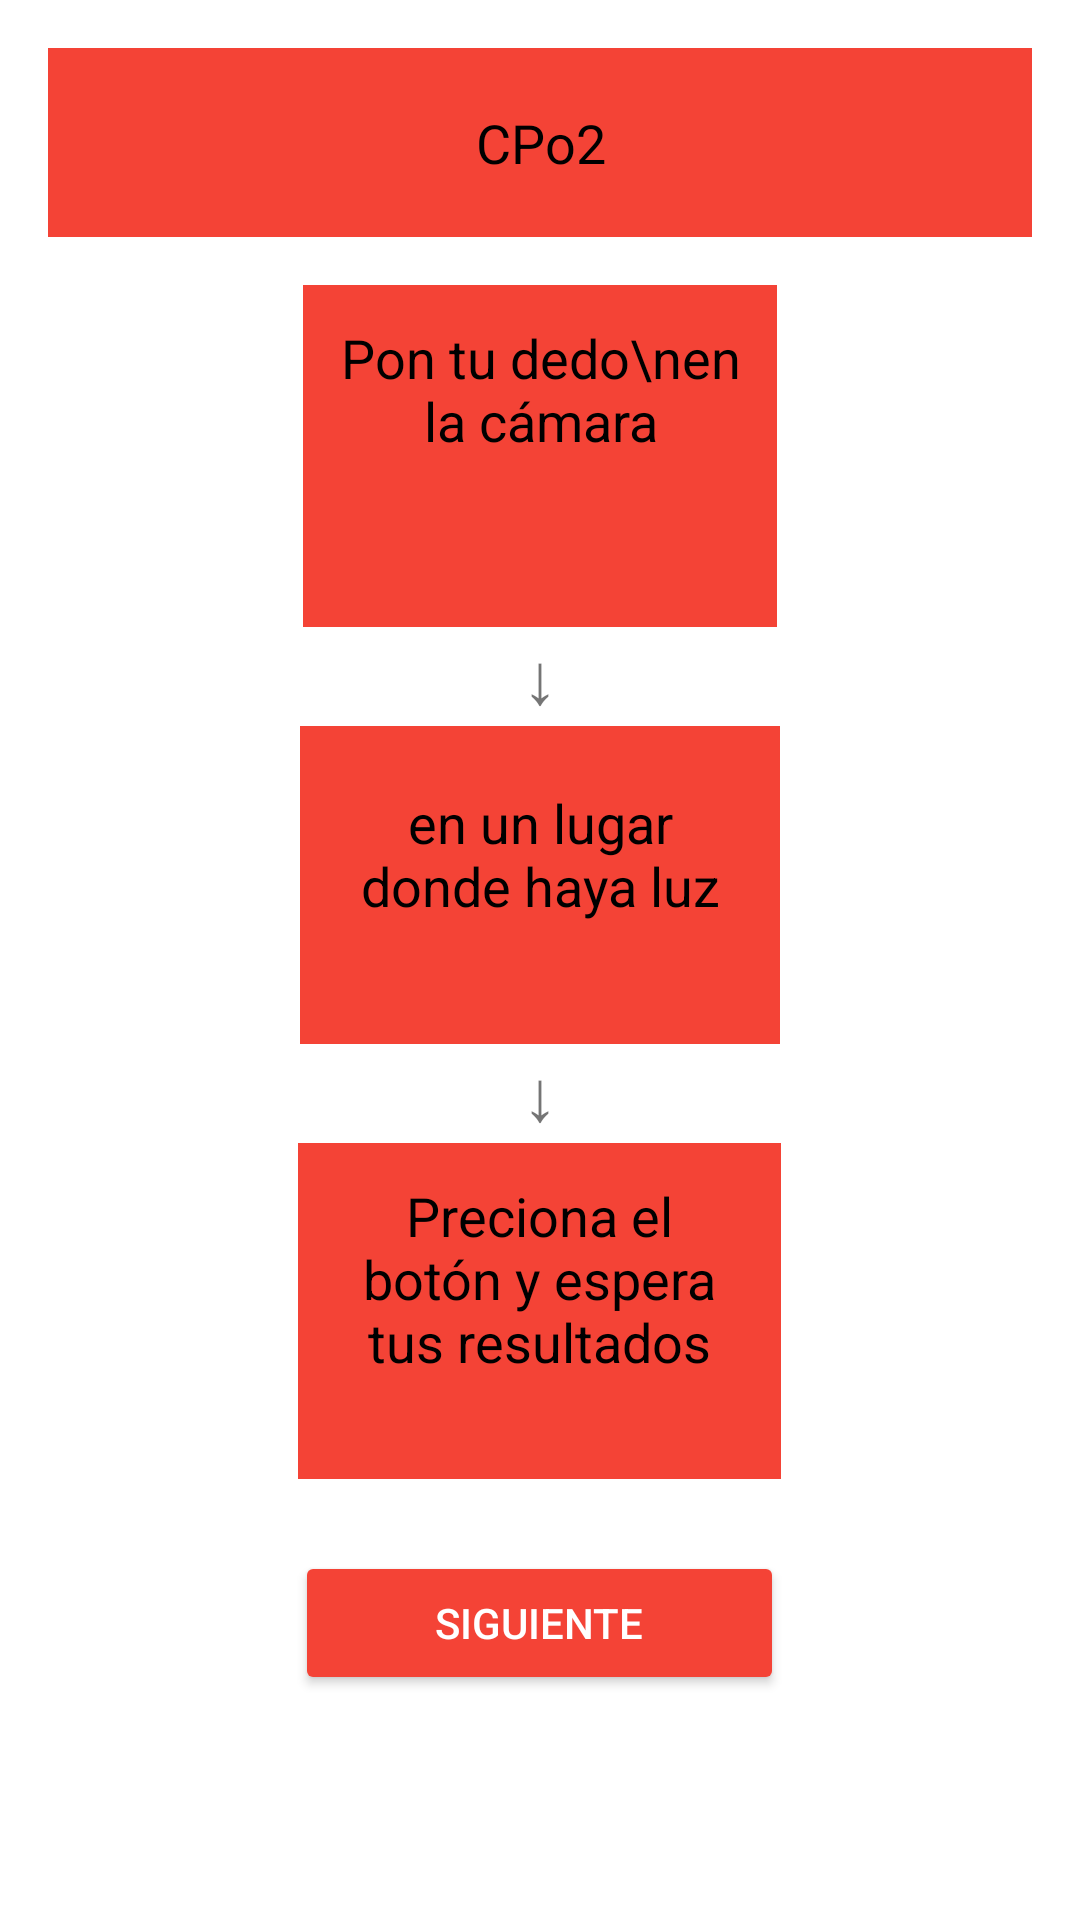

Reconstruct the res/layout file that produces this screen, plus the resources it refers to.
<!-- AndroidManifest.xml: application theme Theme.Blood_App -->
<!-- res/layout/tutorial_pulm.xml -->
<?xml version="1.0" encoding="utf-8"?>
<ScrollView xmlns:android="http://schemas.android.com/apk/res/android"
    android:layout_width="match_parent"
    android:layout_height="match_parent"
    android:background="#FFFFFF">

    <LinearLayout
        android:layout_width="match_parent"
        android:layout_height="wrap_content"
        android:orientation="vertical"
        android:gravity="center_horizontal"
        android:padding="16dp">

        <TextView
            android:layout_width="411dp"
            android:layout_height="63dp"
            android:background="#F44336"
            android:gravity="center"
            android:text="CPo2"
            android:textColor="#000000"
            android:textSize="18sp" />

        <Space
            android:layout_width="match_parent"
            android:layout_height="16dp" />

        <TextView
            android:layout_width="158dp"
            android:layout_height="114dp"
            android:background="#F44336"
            android:padding="12dp"
            android:text="Pon tu dedo\nen la cámara"
            android:textAlignment="center"
            android:textColor="#000000"
            android:textSize="18sp" />

        <TextView
            android:layout_width="wrap_content"
            android:layout_height="wrap_content"
            android:text="↓"
            android:textSize="24sp" />

        <TextView
            android:layout_width="160dp"
            android:layout_height="106dp"
            android:background="#F44336"
            android:padding="20dp"
            android:text="en un lugar donde haya luz"
            android:textAlignment="center"
            android:textColor="#000000"
            android:textSize="18sp" />

        <TextView
            android:layout_width="wrap_content"
            android:layout_height="wrap_content"
            android:text="↓"
            android:textSize="24sp" />

        <TextView
            android:layout_width="161dp"
            android:layout_height="112dp"
            android:background="#F44336"
            android:padding="12dp"
            android:text="Preciona el botón y espera tus resultados"
            android:textAlignment="center"
            android:textColor="#000000"
            android:textSize="18sp" />

        <Button
            android:layout_width="163dp"
            android:layout_height="wrap_content"
            android:layout_gravity="center"
            android:layout_marginTop="24dp"
            android:layout_marginBottom="32dp"
            android:backgroundTint="#F44336"
            android:elevation="4dp"
            android:paddingHorizontal="24dp"
            android:text="Siguiente"
            android:textColor="#FFFFFF" />

    </LinearLayout>
</ScrollView>
<!-- resources referenced by this layout -->
<resources>
  <style name="Theme.Blood_App" parent="Theme.AppCompat.Light.NoActionBar">
          
          <item name="colorPrimary">@color/red_500</item>
          <item name="colorPrimaryDark">@color/red_700</item>
          <item name="colorAccent">@color/white</item>
  
          
          <item name="android:statusBarColor" tools:targetApi="l">@color/red_700</item>
  
          
          <item name="windowActionBar">false</item>
          <item name="windowNoTitle">true</item>
  
          
          <item name="android:windowBackground">@android:color/white</item>
  
          
          <item name="buttonStyle">@style/Widget.AppCompat.Button</item>
      </style>
  <color name="red_500">#F44336</color>
  <color name="red_700">#D32F2F</color>
  <color name="white">#FFFFFFFF</color>
</resources>
